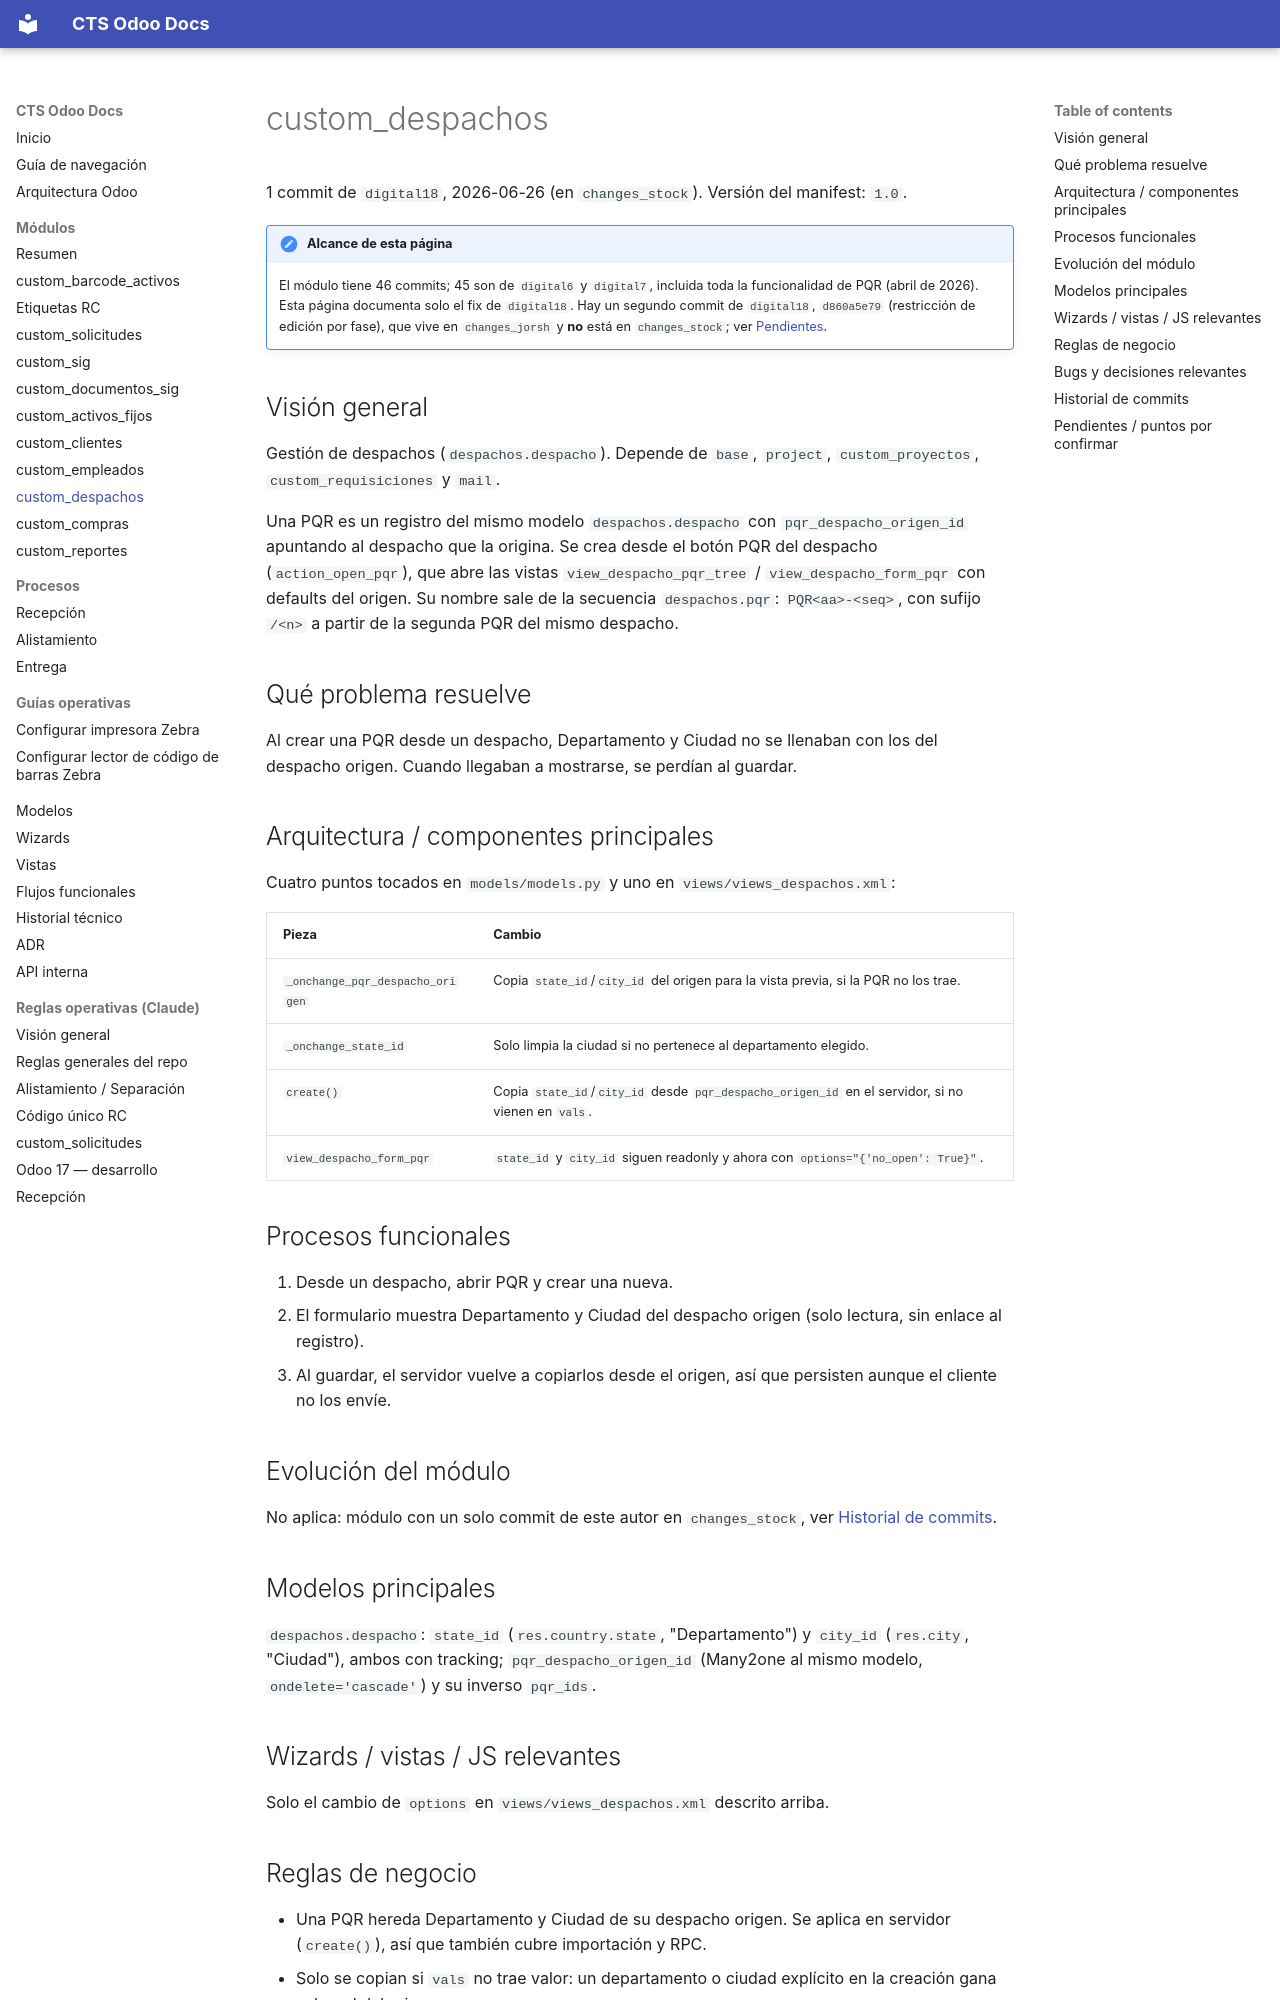

repository: digital18Dev/cts-odoo-docs · page: modulos/custom_despachos/index.html · generator: mkdocs

# custom_despachos

1 commit de `digital18`, 2026-06-26 (en `changes_stock`). Versión del manifest: `1.0`.

!!! note "Alcance de esta página"
    El módulo tiene 46 commits; 45 son de `digital6` y `digital7`, incluida toda la funcionalidad de PQR (abril de 2026). Esta página documenta solo el fix de `digital18`. Hay un segundo commit de `digital18`, `d860a5e79` (restricción de edición por fase), que vive en `changes_jorsh` y **no** está en `changes_stock`; ver [Pendientes](#pendientes-puntos-por-confirmar).

## Visión general

Gestión de despachos (`despachos.despacho`). Depende de `base`, `project`, `custom_proyectos`, `custom_requisiciones` y `mail`.

Una PQR es un registro del mismo modelo `despachos.despacho` con `pqr_despacho_origen_id` apuntando al despacho que la origina. Se crea desde el botón PQR del despacho (`action_open_pqr`), que abre las vistas `view_despacho_pqr_tree` / `view_despacho_form_pqr` con defaults del origen. Su nombre sale de la secuencia `despachos.pqr`: `PQR<aa>-<seq>`, con sufijo `/<n>` a partir de la segunda PQR del mismo despacho.

## Qué problema resuelve

Al crear una PQR desde un despacho, Departamento y Ciudad no se llenaban con los del despacho origen. Cuando llegaban a mostrarse, se perdían al guardar.

## Arquitectura / componentes principales

Cuatro puntos tocados en `models/models.py` y uno en `views/views_despachos.xml`:

| Pieza | Cambio |
|---|---|
| `_onchange_pqr_despacho_origen` | Copia `state_id`/`city_id` del origen para la vista previa, si la PQR no los trae. |
| `_onchange_state_id` | Solo limpia la ciudad si no pertenece al departamento elegido. |
| `create()` | Copia `state_id`/`city_id` desde `pqr_despacho_origen_id` en el servidor, si no vienen en `vals`. |
| `view_despacho_form_pqr` | `state_id` y `city_id` siguen readonly y ahora con `options="{'no_open': True}"`. |

## Procesos funcionales

1. Desde un despacho, abrir PQR y crear una nueva.
2. El formulario muestra Departamento y Ciudad del despacho origen (solo lectura, sin enlace al registro).
3. Al guardar, el servidor vuelve a copiarlos desde el origen, así que persisten aunque el cliente no los envíe.

## Evolución del módulo

No aplica: módulo con un solo commit de este autor en `changes_stock`, ver [Historial de commits](#historial-de-commits).

## Modelos principales

`despachos.despacho`: `state_id` (`res.country.state`, "Departamento") y `city_id` (`res.city`, "Ciudad"), ambos con tracking; `pqr_despacho_origen_id` (Many2one al mismo modelo, `ondelete='cascade'`) y su inverso `pqr_ids`.

## Wizards / vistas / JS relevantes

Solo el cambio de `options` en `views/views_despachos.xml` descrito arriba.

## Reglas de negocio

- Una PQR hereda Departamento y Ciudad de su despacho origen. Se aplica en servidor (`create()`), así que también cubre importación y RPC.
- Solo se copian si `vals` no trae valor: un departamento o ciudad explícito en la creación gana sobre el del origen.
- Cambiar Departamento borra la Ciudad solo si esa ciudad es de otro departamento.
